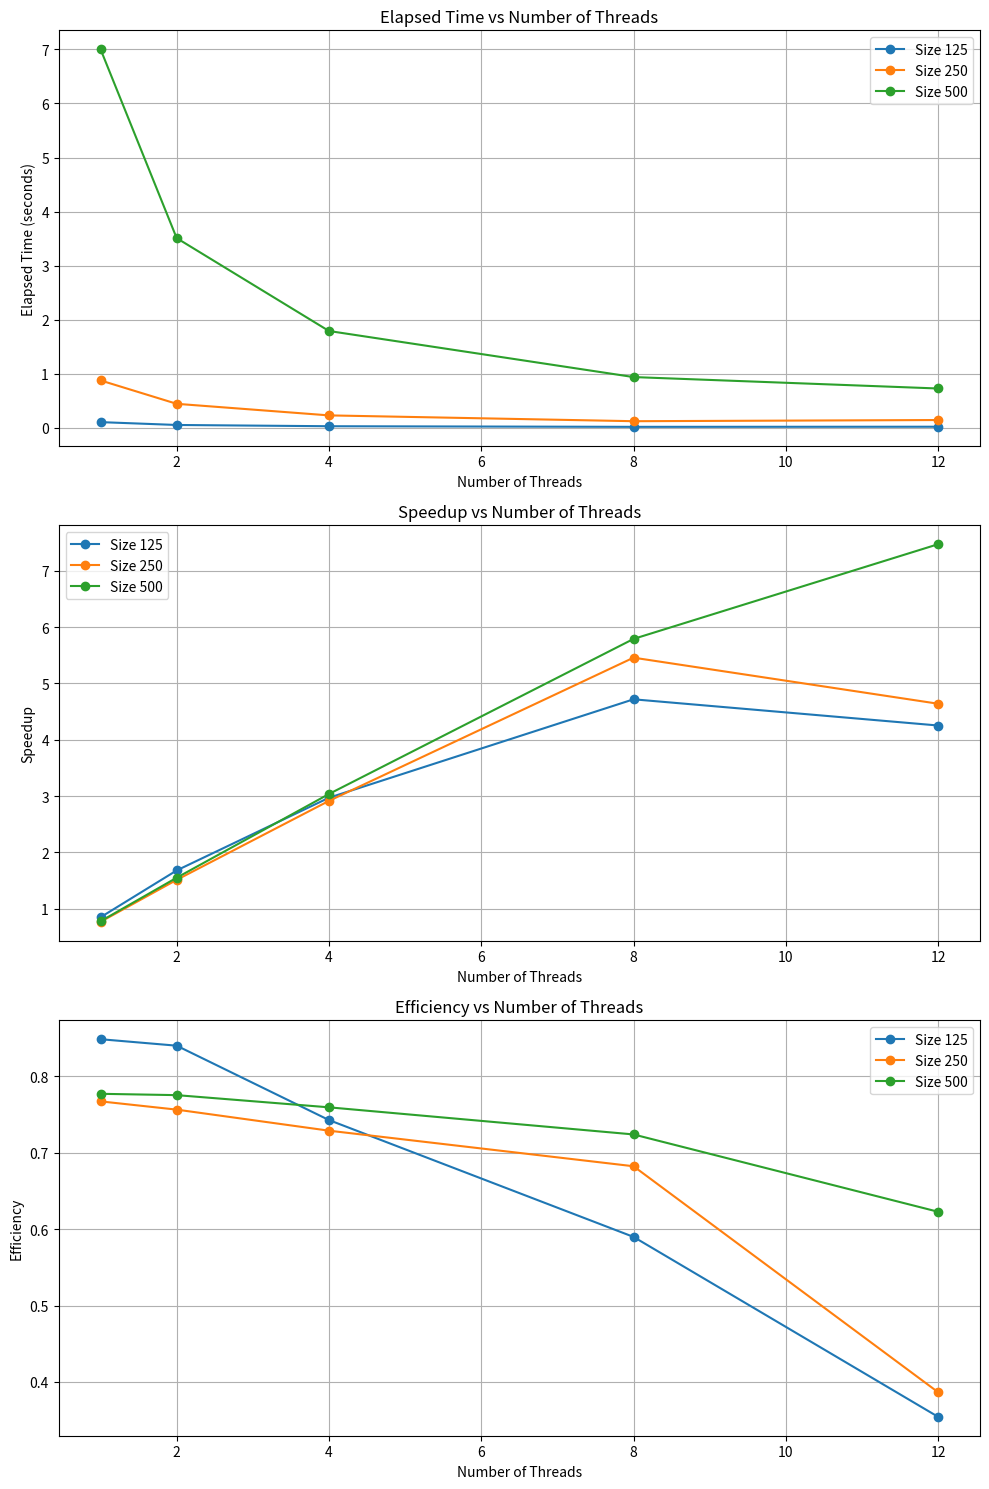

The matplotlib source for this figure:
import matplotlib.pyplot as plt

# Benchmark results
sequential_times = {
    125: 0.090159,
    250: 0.673094,
    500: 5.441002
}

parallel_times = {
    125: {1: 0.106275, 2: 0.053673, 4: 0.030352, 8: 0.019109, 12: 0.021199},
    250: {1: 0.877507, 2: 0.445015, 4: 0.230918, 8: 0.123333, 12: 0.145078},
    500: {1: 7.003008, 2: 3.509375, 4: 1.791540, 8: 0.939657, 12: 0.728203},
}

# Compute speedup and efficiency
speedup = {}
efficiency = {}

for size, seq_time in sequential_times.items():
    parallel_times_for_size = parallel_times[size]
    speedup[size] = {threads: seq_time / par_time for threads, par_time in parallel_times_for_size.items()}
    efficiency[size] = {threads: speed / threads for threads, speed in speedup[size].items()}

# Plotting
fig, axs = plt.subplots(3, 1, figsize=(10, 15))

# Plot elapsed time
for size, times in parallel_times.items():
    threads = sorted(times.keys())
    times = [times[t] for t in threads]
    axs[0].plot(threads, times, marker='o', label=f'Size {size}')
axs[0].set_xlabel('Number of Threads')
axs[0].set_ylabel('Elapsed Time (seconds)')
axs[0].set_title('Elapsed Time vs Number of Threads')
axs[0].legend()
axs[0].grid(True)

# Plot speedup
for size, spd in speedup.items():
    threads = sorted(spd.keys())
    spd = [spd[t] for t in threads]
    axs[1].plot(threads, spd, marker='o', label=f'Size {size}')
axs[1].set_xlabel('Number of Threads')
axs[1].set_ylabel('Speedup')
axs[1].set_title('Speedup vs Number of Threads')
axs[1].legend()
axs[1].grid(True)

# Plot efficiency
for size, eff in efficiency.items():
    threads = sorted(eff.keys())
    eff = [eff[t] for t in threads]
    axs[2].plot(threads, eff, marker='o', label=f'Size {size}')
axs[2].set_xlabel('Number of Threads')
axs[2].set_ylabel('Efficiency')
axs[2].set_title('Efficiency vs Number of Threads')
axs[2].legend()
axs[2].grid(True)

plt.tight_layout()

plt.savefig('plot.png')

plt.show()
